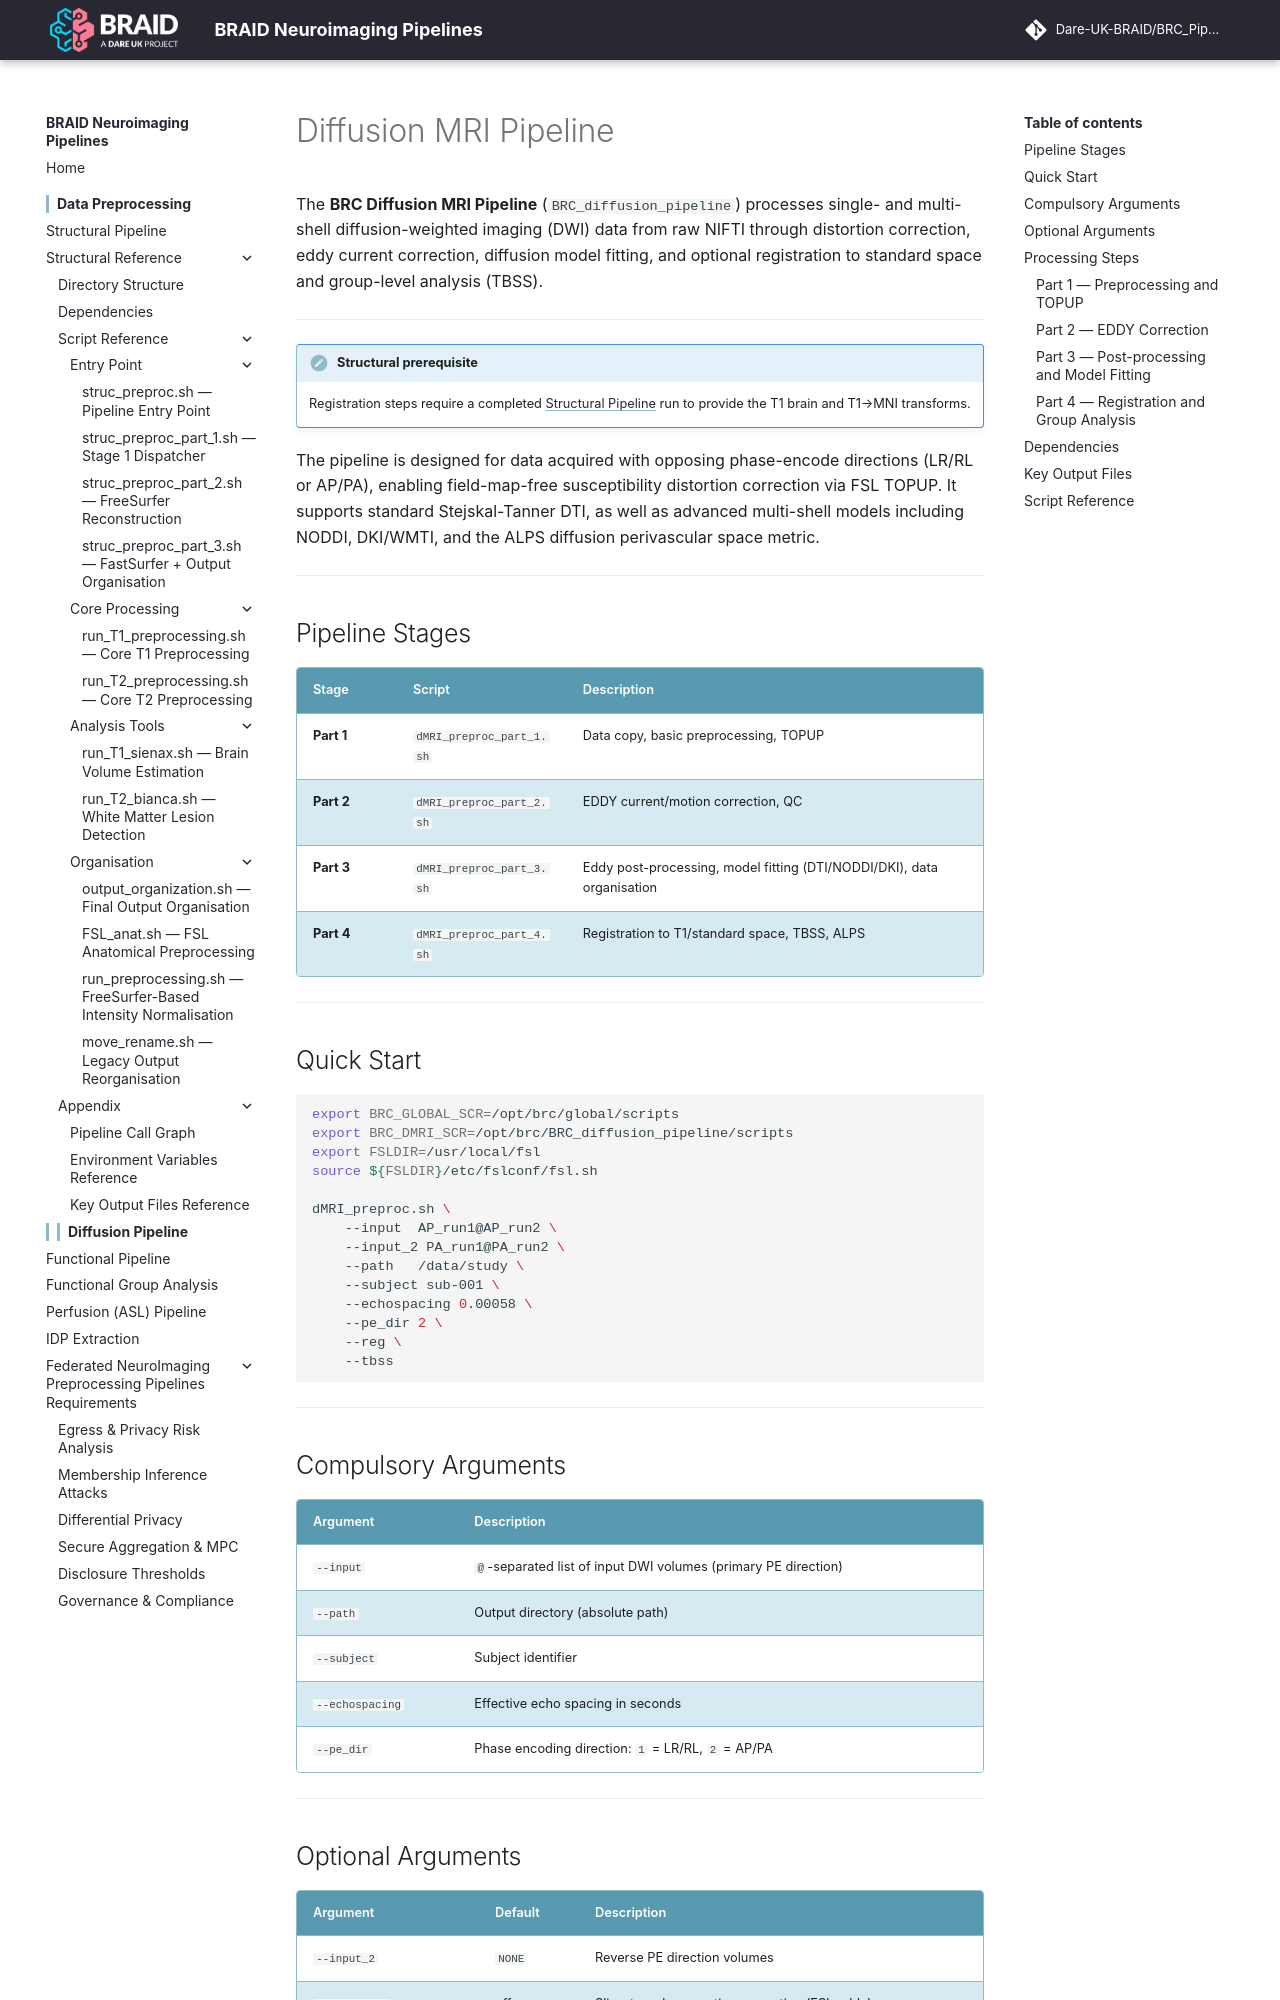

repository: Dare-UK-BRAID/BRC_Pipeline · page: diffusion/index.html · generator: mkdocs

# Diffusion MRI Pipeline

The **BRC Diffusion MRI Pipeline** (`BRC_diffusion_pipeline`) processes single- and multi-shell diffusion-weighted imaging (DWI) data from raw NIFTI through distortion correction, eddy current correction, diffusion model fitting, and optional registration to standard space and group-level analysis (TBSS).

---

!!! note "Structural prerequisite"
    Registration steps require a completed [Structural Pipeline](../pipeline/overview.md) run to provide the T1 brain and T1→MNI transforms.


The pipeline is designed for data acquired with opposing phase-encode directions (LR/RL or AP/PA), enabling field-map-free susceptibility distortion correction via FSL TOPUP. It supports standard Stejskal-Tanner DTI, as well as advanced multi-shell models including NODDI, DKI/WMTI, and the ALPS diffusion perivascular space metric.

---

## Pipeline Stages

| Stage | Script | Description |
|-------|--------|-------------|
| **Part 1** | `dMRI_preproc_part_1.sh` | Data copy, basic preprocessing, TOPUP |
| **Part 2** | `dMRI_preproc_part_2.sh` | EDDY current/motion correction, QC |
| **Part 3** | `dMRI_preproc_part_3.sh` | Eddy post-processing, model fitting (DTI/NODDI/DKI), data organisation |
| **Part 4** | `dMRI_preproc_part_4.sh` | Registration to T1/standard space, TBSS, ALPS |

---

## Quick Start

```bash
export BRC_GLOBAL_SCR=/opt/brc/global/scripts
export BRC_DMRI_SCR=/opt/brc/BRC_diffusion_pipeline/scripts
export FSLDIR=/usr/local/fsl
source ${FSLDIR}/etc/fslconf/fsl.sh

dMRI_preproc.sh \
    --input  AP_run1@AP_run2 \
    --input_2 PA_run1@PA_run2 \
    --path   /data/study \
    --subject sub-001 \
    --echospacing 0.00058 \
    --pe_dir 2 \
    --reg \
    --tbss
```

---

## Compulsory Arguments

| Argument | Description |
|----------|-------------|
| `--input` | `@`-separated list of input DWI volumes (primary PE direction) |
| `--path` | Output directory (absolute path) |
| `--subject` | Subject identifier |
| `--echospacing` | Effective echo spacing in seconds |
| `--pe_dir` | Phase encoding direction: `1` = LR/RL, `2` = AP/PA |

---
